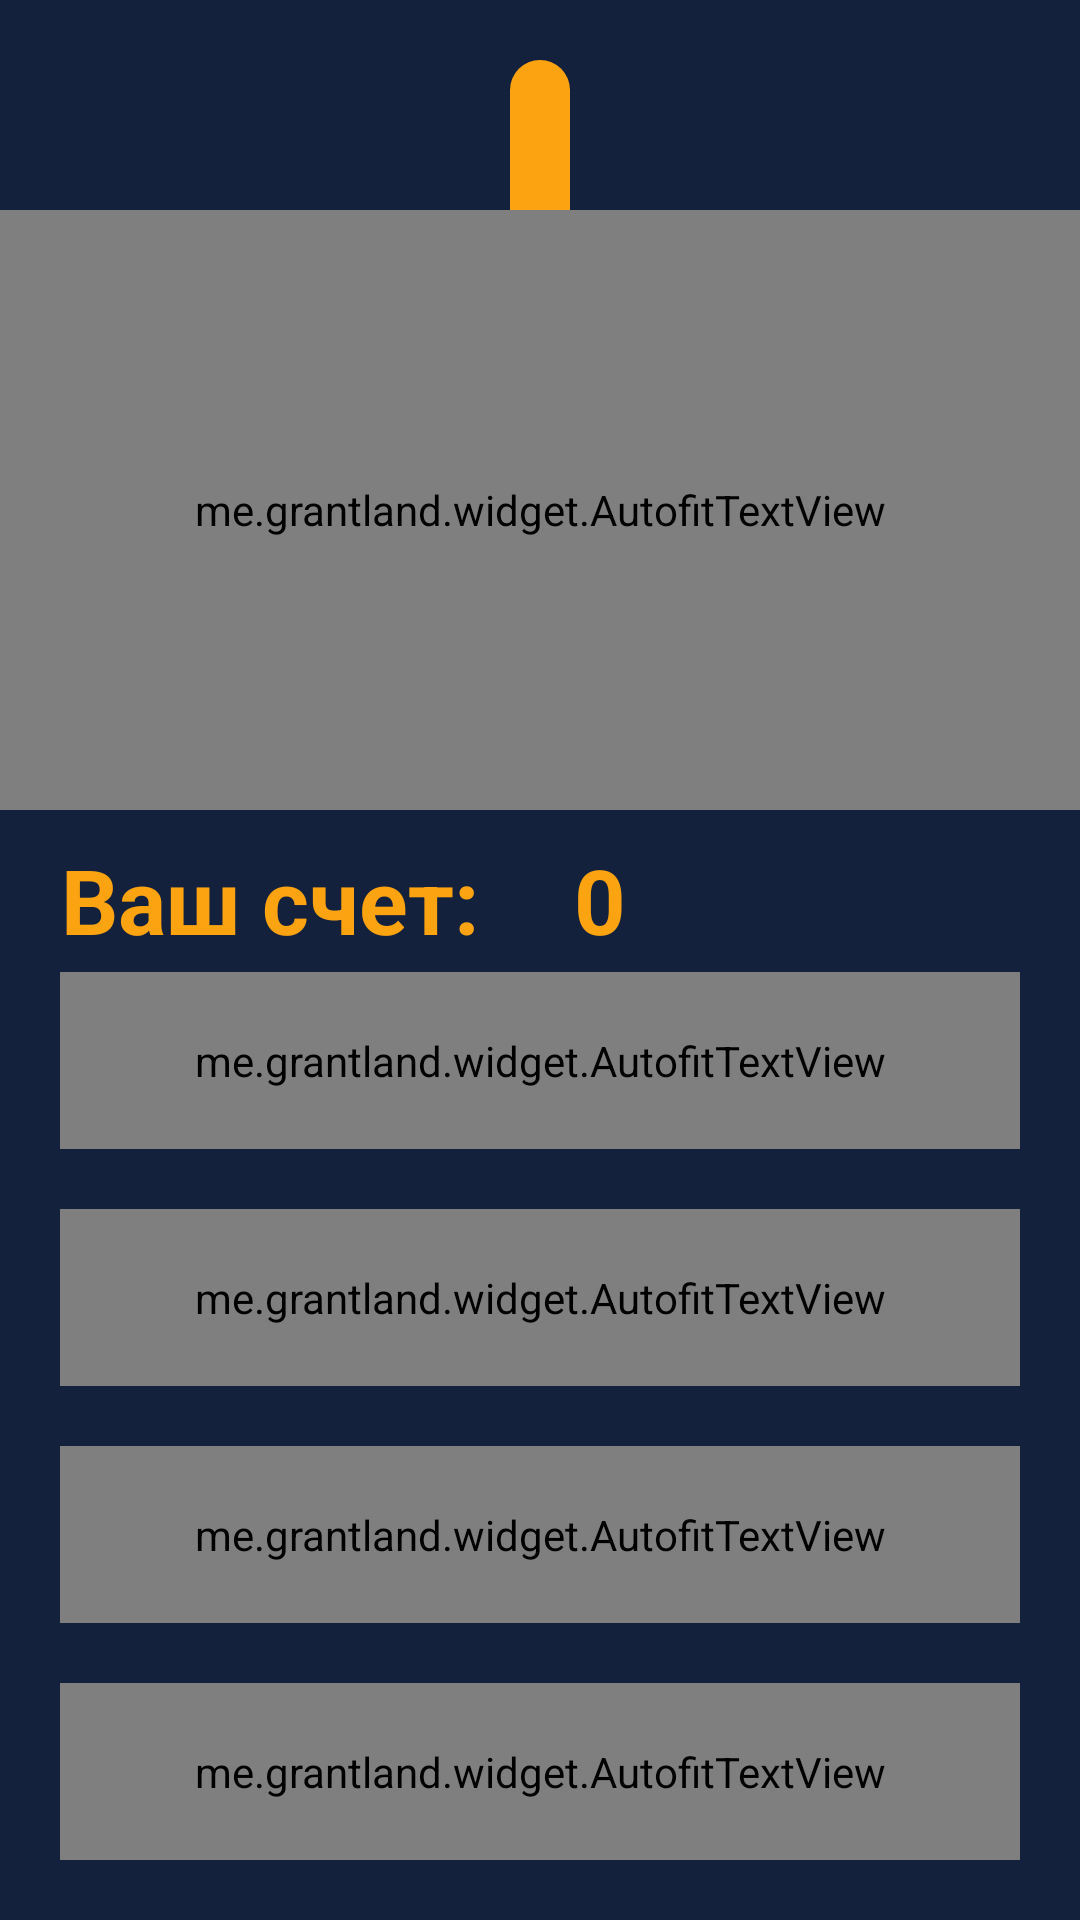

Android layout source for this screen:
<!-- AndroidManifest.xml: application theme Theme.Millionaire -->
<!-- res/layout/fragment_game.xml -->
<?xml version="1.0" encoding="utf-8"?>
<FrameLayout xmlns:android="http://schemas.android.com/apk/res/android"
    xmlns:autofit="http://schemas.android.com/apk/res-auto"
    xmlns:tools="http://schemas.android.com/tools"
    android:layout_width="match_parent"
    android:layout_height="match_parent"
    android:background="#14213d"
    tools:context=".presentation.ui.fragment.game.GameFragment">

    <TextView
        android:id="@+id/tv_money"
        android:layout_width="wrap_content"
        android:layout_height="wrap_content"
        android:layout_gravity="center|top"
        android:layout_marginTop="20dp"
        android:background="@drawable/bg_tv_money"
        android:padding="10dp"
        android:textColor="@color/white2"
        android:textSize="30sp"
        android:textStyle="bold"
        tools:text="5003333" />

    <me.grantland.widget.AutofitTextView
        android:id="@+id/tv_question"
        android:layout_width="match_parent"
        android:layout_height="200dp"
        android:layout_gravity="center|top"
        android:layout_marginTop="70dp"
        android:ellipsize="end"
        android:gravity="center"
        android:maxLines="3"
        android:padding="20dp"
        android:textColor="#fca311"
        android:textSize="30sp"
        android:textStyle="bold"
        autofit:maxLines="3"
        autofit:minTextSize="12sp"
        tools:text="@string/who_want" />

    <TextView
        android:layout_width="wrap_content"
        android:layout_height="wrap_content"
        android:layout_gravity="center|start"
        android:layout_marginBottom="20dp"
        android:gravity="center"
        android:padding="20dp"
        android:text="@string/count"
        android:textColor="#fca311"
        android:textSize="30sp"
        android:textStyle="bold" />

    <TextView
        android:id="@+id/tv_count"
        android:layout_width="wrap_content"
        android:layout_height="wrap_content"
        android:layout_gravity="center"
        android:layout_marginBottom="20dp"
        android:gravity="start"
        android:padding="20dp"
        android:layout_marginStart="20dp"
        android:text="@string/_0"
        android:textColor="#fca311"
        android:textSize="30sp"
        android:textStyle="bold" />

    <LinearLayout
        android:layout_width="match_parent"
        android:layout_height="wrap_content"
        android:layout_gravity="bottom"
        android:gravity="center"
        android:orientation="vertical"
        android:padding="20dp">

        <me.grantland.widget.AutofitTextView
            android:id="@+id/btn_1"
            android:layout_width="match_parent"
            android:layout_height="wrap_content"
            android:layout_gravity="center|start"
            android:background="@drawable/bg_tv_results"
            android:ellipsize="end"
            android:gravity="center"
            android:maxLines="2"
            android:padding="20dp"
            android:textColor="@color/white2"
            android:textSize="24sp"
            android:textStyle="bold"
            autofit:minTextSize="12sp"
            tools:text="Джордж Марттин" />

        <me.grantland.widget.AutofitTextView
            android:id="@+id/btn_2"
            android:layout_width="match_parent"
            android:layout_height="wrap_content"
            android:layout_gravity="center|end"
            android:layout_marginTop="20dp"
            android:background="@drawable/bg_tv_results"
            android:ellipsize="end"
            android:gravity="center"
            android:maxLines="2"
            android:padding="20dp"
            android:textColor="@color/white2"
            android:textSize="24sp"
            android:textStyle="bold"
            autofit:minTextSize="12sp"
            tools:text="A:slfls;fs;" />

        <me.grantland.widget.AutofitTextView
            android:id="@+id/btn_3"
            android:layout_width="match_parent"
            android:layout_height="wrap_content"
            android:layout_gravity="center|start"
            android:layout_marginTop="20dp"
            android:background="@drawable/bg_tv_results"
            android:ellipsize="end"
            android:gravity="center"
            android:maxLines="2"
            android:padding="20dp"
            android:textColor="@color/white2"
            android:textSize="24sp"
            android:textStyle="bold"
            autofit:minTextSize="12sp"
            tools:text="A:slfls;fs;" />

        <me.grantland.widget.AutofitTextView
            android:id="@+id/btn_4"
            android:layout_width="match_parent"
            android:layout_height="wrap_content"
            android:layout_gravity="center|end"
            android:layout_marginTop="20dp"
            android:background="@drawable/bg_tv_results"
            android:ellipsize="end"
            android:gravity="center"
            android:maxLines="2"
            android:padding="20dp"
            android:textColor="@color/white2"
            android:textSize="24sp"
            android:textStyle="bold"
            autofit:minTextSize="12sp"
            tools:text="A:slfls;fs;" />
    </LinearLayout>


    <ImageView
        android:id="@+id/home"
        android:layout_width="58dp"
        android:layout_height="63dp"
        android:src="@drawable/img_home" />

    <ImageView
        android:id="@+id/history"
        android:layout_width="58dp"
        android:layout_height="63dp"
        android:layout_gravity="end"
        android:src="@drawable/img_history" />

</FrameLayout>
<!-- resources referenced by this layout -->
<resources>
  <color name="white2">#F8EDED</color>
  <!-- drawable bg_tv_money (drawable) -->
  <?xml version="1.0" encoding="utf-8"?>
  <shape xmlns:android="http://schemas.android.com/apk/res/android">
      <solid android:color="@color/gold" />
      <corners android:radius="90dp"/>
  </shape>
  <!-- drawable bg_tv_results (drawable) -->
  <?xml version="1.0" encoding="utf-8"?>
  <shape xmlns:android="http://schemas.android.com/apk/res/android">
      <solid android:color="#3F51B5" />
      <corners android:radius="90dp"/>
  </shape>
  <string name="_0">0</string>
  <string name="count">Ваш счет:</string>
  <string name="who_want">КТО ХОЧЕТ СТАТЬ МИЛЛИОНЕРОМ?</string>
  <style name="Theme.Millionaire" parent="Base.Theme.Millionaire" />
  <color name="gold">#fca311</color>
  <style name="Base.Theme.Millionaire" parent="Theme.MaterialComponents.Light.NoActionBar.Bridge">
          
          
      </style>
</resources>
